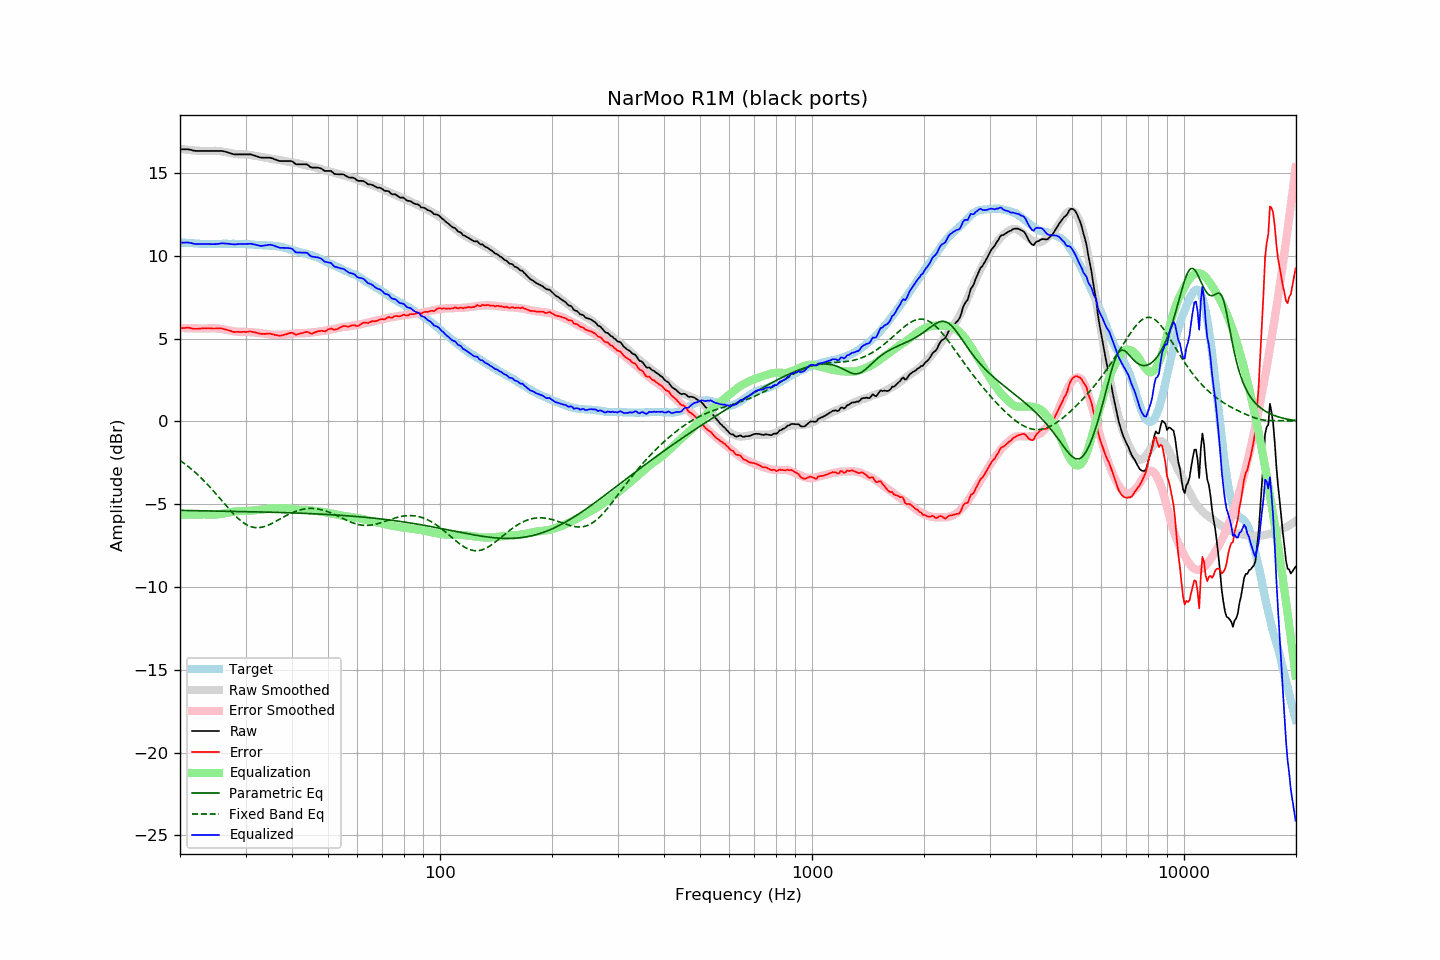

Values plotted in this chart, from the file beside it:
frequency, raw, error, smoothed, error_smoothed, equalization, parametric_eq, fixed_band_eq, equalized_raw, equalized_smoothed, target
20.00, 16.44, 5.62, 16.47, 5.65, -5.65, -5.37, -2.36, 10.79, 10.82, 10.82
20.20, 16.44, 5.63, 16.46, 5.64, -5.64, -5.37, -2.43, 10.80, 10.81, 10.81
20.40, 16.44, 5.64, 16.44, 5.64, -5.64, -5.37, -2.49, 10.80, 10.80, 10.80
20.61, 16.44, 5.64, 16.43, 5.64, -5.64, -5.38, -2.57, 10.80, 10.79, 10.80
20.81, 16.44, 5.66, 16.42, 5.63, -5.63, -5.38, -2.64, 10.81, 10.78, 10.78
21.02, 16.44, 5.66, 16.41, 5.63, -5.63, -5.38, -2.71, 10.81, 10.78, 10.78
21.23, 16.42, 5.65, 16.40, 5.63, -5.63, -5.38, -2.79, 10.79, 10.77, 10.77
21.44, 16.40, 5.62, 16.39, 5.63, -5.63, -5.38, -2.87, 10.78, 10.76, 10.78
21.66, 16.37, 5.60, 16.38, 5.62, -5.62, -5.38, -2.95, 10.75, 10.75, 10.77
21.87, 16.35, 5.59, 16.37, 5.62, -5.62, -5.39, -3.04, 10.73, 10.75, 10.76
22.09, 16.34, 5.59, 16.36, 5.62, -5.62, -5.39, -3.13, 10.72, 10.74, 10.75
22.31, 16.34, 5.59, 16.36, 5.62, -5.62, -5.39, -3.21, 10.72, 10.74, 10.75
22.54, 16.34, 5.60, 16.35, 5.62, -5.62, -5.39, -3.31, 10.73, 10.73, 10.74
22.76, 16.34, 5.61, 16.34, 5.61, -5.61, -5.39, -3.40, 10.73, 10.73, 10.73
22.99, 16.34, 5.62, 16.34, 5.61, -5.61, -5.40, -3.49, 10.73, 10.73, 10.72
23.22, 16.34, 5.63, 16.34, 5.61, -5.61, -5.40, -3.59, 10.73, 10.72, 10.71
23.45, 16.34, 5.62, 16.34, 5.62, -5.62, -5.40, -3.69, 10.72, 10.72, 10.72
23.69, 16.34, 5.63, 16.34, 5.62, -5.62, -5.40, -3.80, 10.72, 10.72, 10.71
23.92, 16.34, 5.63, 16.34, 5.63, -5.63, -5.40, -3.90, 10.71, 10.71, 10.71
24.16, 16.34, 5.62, 16.35, 5.63, -5.63, -5.40, -4.01, 10.71, 10.71, 10.72
24.40, 16.34, 5.61, 16.35, 5.63, -5.63, -5.41, -4.11, 10.71, 10.72, 10.73
24.65, 16.34, 5.61, 16.35, 5.63, -5.63, -5.41, -4.22, 10.71, 10.72, 10.73
24.89, 16.34, 5.61, 16.35, 5.63, -5.63, -5.41, -4.33, 10.71, 10.72, 10.73
25.14, 16.34, 5.62, 16.34, 5.62, -5.62, -5.41, -4.45, 10.72, 10.72, 10.72
25.39, 16.34, 5.62, 16.34, 5.61, -5.61, -5.41, -4.56, 10.73, 10.72, 10.72
25.65, 16.34, 5.62, 16.32, 5.60, -5.60, -5.42, -4.67, 10.74, 10.73, 10.72
25.91, 16.34, 5.61, 16.31, 5.58, -5.58, -5.42, -4.79, 10.76, 10.73, 10.73
26.16, 16.32, 5.58, 16.29, 5.57, -5.57, -5.42, -4.90, 10.76, 10.73, 10.74
26.43, 16.30, 5.56, 16.28, 5.55, -5.55, -5.42, -5.01, 10.76, 10.73, 10.74
26.69, 16.27, 5.53, 16.26, 5.53, -5.53, -5.42, -5.13, 10.74, 10.73, 10.74
26.96, 16.24, 5.51, 16.24, 5.51, -5.51, -5.43, -5.24, 10.73, 10.73, 10.73
27.23, 16.21, 5.48, 16.22, 5.49, -5.49, -5.43, -5.35, 10.72, 10.73, 10.73
27.50, 16.18, 5.45, 16.20, 5.47, -5.47, -5.43, -5.45, 10.71, 10.73, 10.73
27.77, 16.15, 5.41, 16.18, 5.45, -5.45, -5.43, -5.56, 10.70, 10.73, 10.74
28.05, 16.13, 5.39, 16.17, 5.44, -5.44, -5.43, -5.66, 10.69, 10.73, 10.74
28.33, 16.13, 5.41, 16.16, 5.43, -5.43, -5.43, -5.75, 10.71, 10.73, 10.72
28.62, 16.13, 5.41, 16.15, 5.42, -5.42, -5.44, -5.85, 10.71, 10.73, 10.72
28.90, 16.13, 5.40, 16.14, 5.41, -5.41, -5.44, -5.93, 10.72, 10.73, 10.73
29.19, 16.13, 5.40, 16.14, 5.41, -5.41, -5.44, -6.01, 10.72, 10.72, 10.73
29.48, 16.13, 5.41, 16.13, 5.41, -5.41, -5.44, -6.09, 10.72, 10.72, 10.72
29.78, 16.13, 5.41, 16.13, 5.41, -5.41, -5.45, -6.16, 10.72, 10.72, 10.72
30.08, 16.13, 5.40, 16.12, 5.41, -5.41, -5.45, -6.22, 10.72, 10.71, 10.73
30.38, 16.13, 5.41, 16.11, 5.41, -5.41, -5.45, -6.27, 10.72, 10.71, 10.72
30.68, 16.13, 5.43, 16.10, 5.40, -5.40, -5.45, -6.31, 10.73, 10.70, 10.70
30.99, 16.13, 5.43, 16.09, 5.40, -5.40, -5.45, -6.35, 10.74, 10.69, 10.70
31.30, 16.10, 5.41, 16.07, 5.39, -5.39, -5.46, -6.38, 10.72, 10.69, 10.69
31.61, 16.07, 5.39, 16.06, 5.38, -5.38, -5.46, -6.40, 10.70, 10.68, 10.68
31.93, 16.04, 5.37, 16.04, 5.37, -5.37, -5.46, -6.41, 10.68, 10.67, 10.67
32.24, 16.01, 5.34, 16.02, 5.36, -5.36, -5.46, -6.42, 10.65, 10.67, 10.67
32.57, 15.97, 5.32, 16.01, 5.35, -5.35, -5.47, -6.41, 10.62, 10.66, 10.65
32.89, 15.94, 5.29, 15.99, 5.34, -5.34, -5.47, -6.40, 10.60, 10.65, 10.65
33.22, 15.93, 5.28, 15.97, 5.33, -5.33, -5.47, -6.39, 10.61, 10.65, 10.65
33.55, 15.93, 5.29, 15.96, 5.31, -5.31, -5.47, -6.36, 10.62, 10.64, 10.64
33.89, 15.93, 5.28, 15.94, 5.30, -5.30, -5.47, -6.33, 10.63, 10.64, 10.65
34.23, 15.93, 5.30, 15.92, 5.28, -5.28, -5.48, -6.30, 10.65, 10.63, 10.63
34.57, 15.93, 5.30, 15.90, 5.27, -5.27, -5.48, -6.26, 10.67, 10.63, 10.63
34.92, 15.93, 5.31, 15.88, 5.25, -5.25, -5.48, -6.21, 10.68, 10.62, 10.62
35.27, 15.90, 5.27, 15.86, 5.24, -5.24, -5.49, -6.17, 10.66, 10.62, 10.63
35.62, 15.87, 5.26, 15.84, 5.24, -5.24, -5.49, -6.12, 10.64, 10.61, 10.61
35.97, 15.83, 5.22, 15.83, 5.23, -5.23, -5.49, -6.07, 10.60, 10.60, 10.61
... 635 more rows
